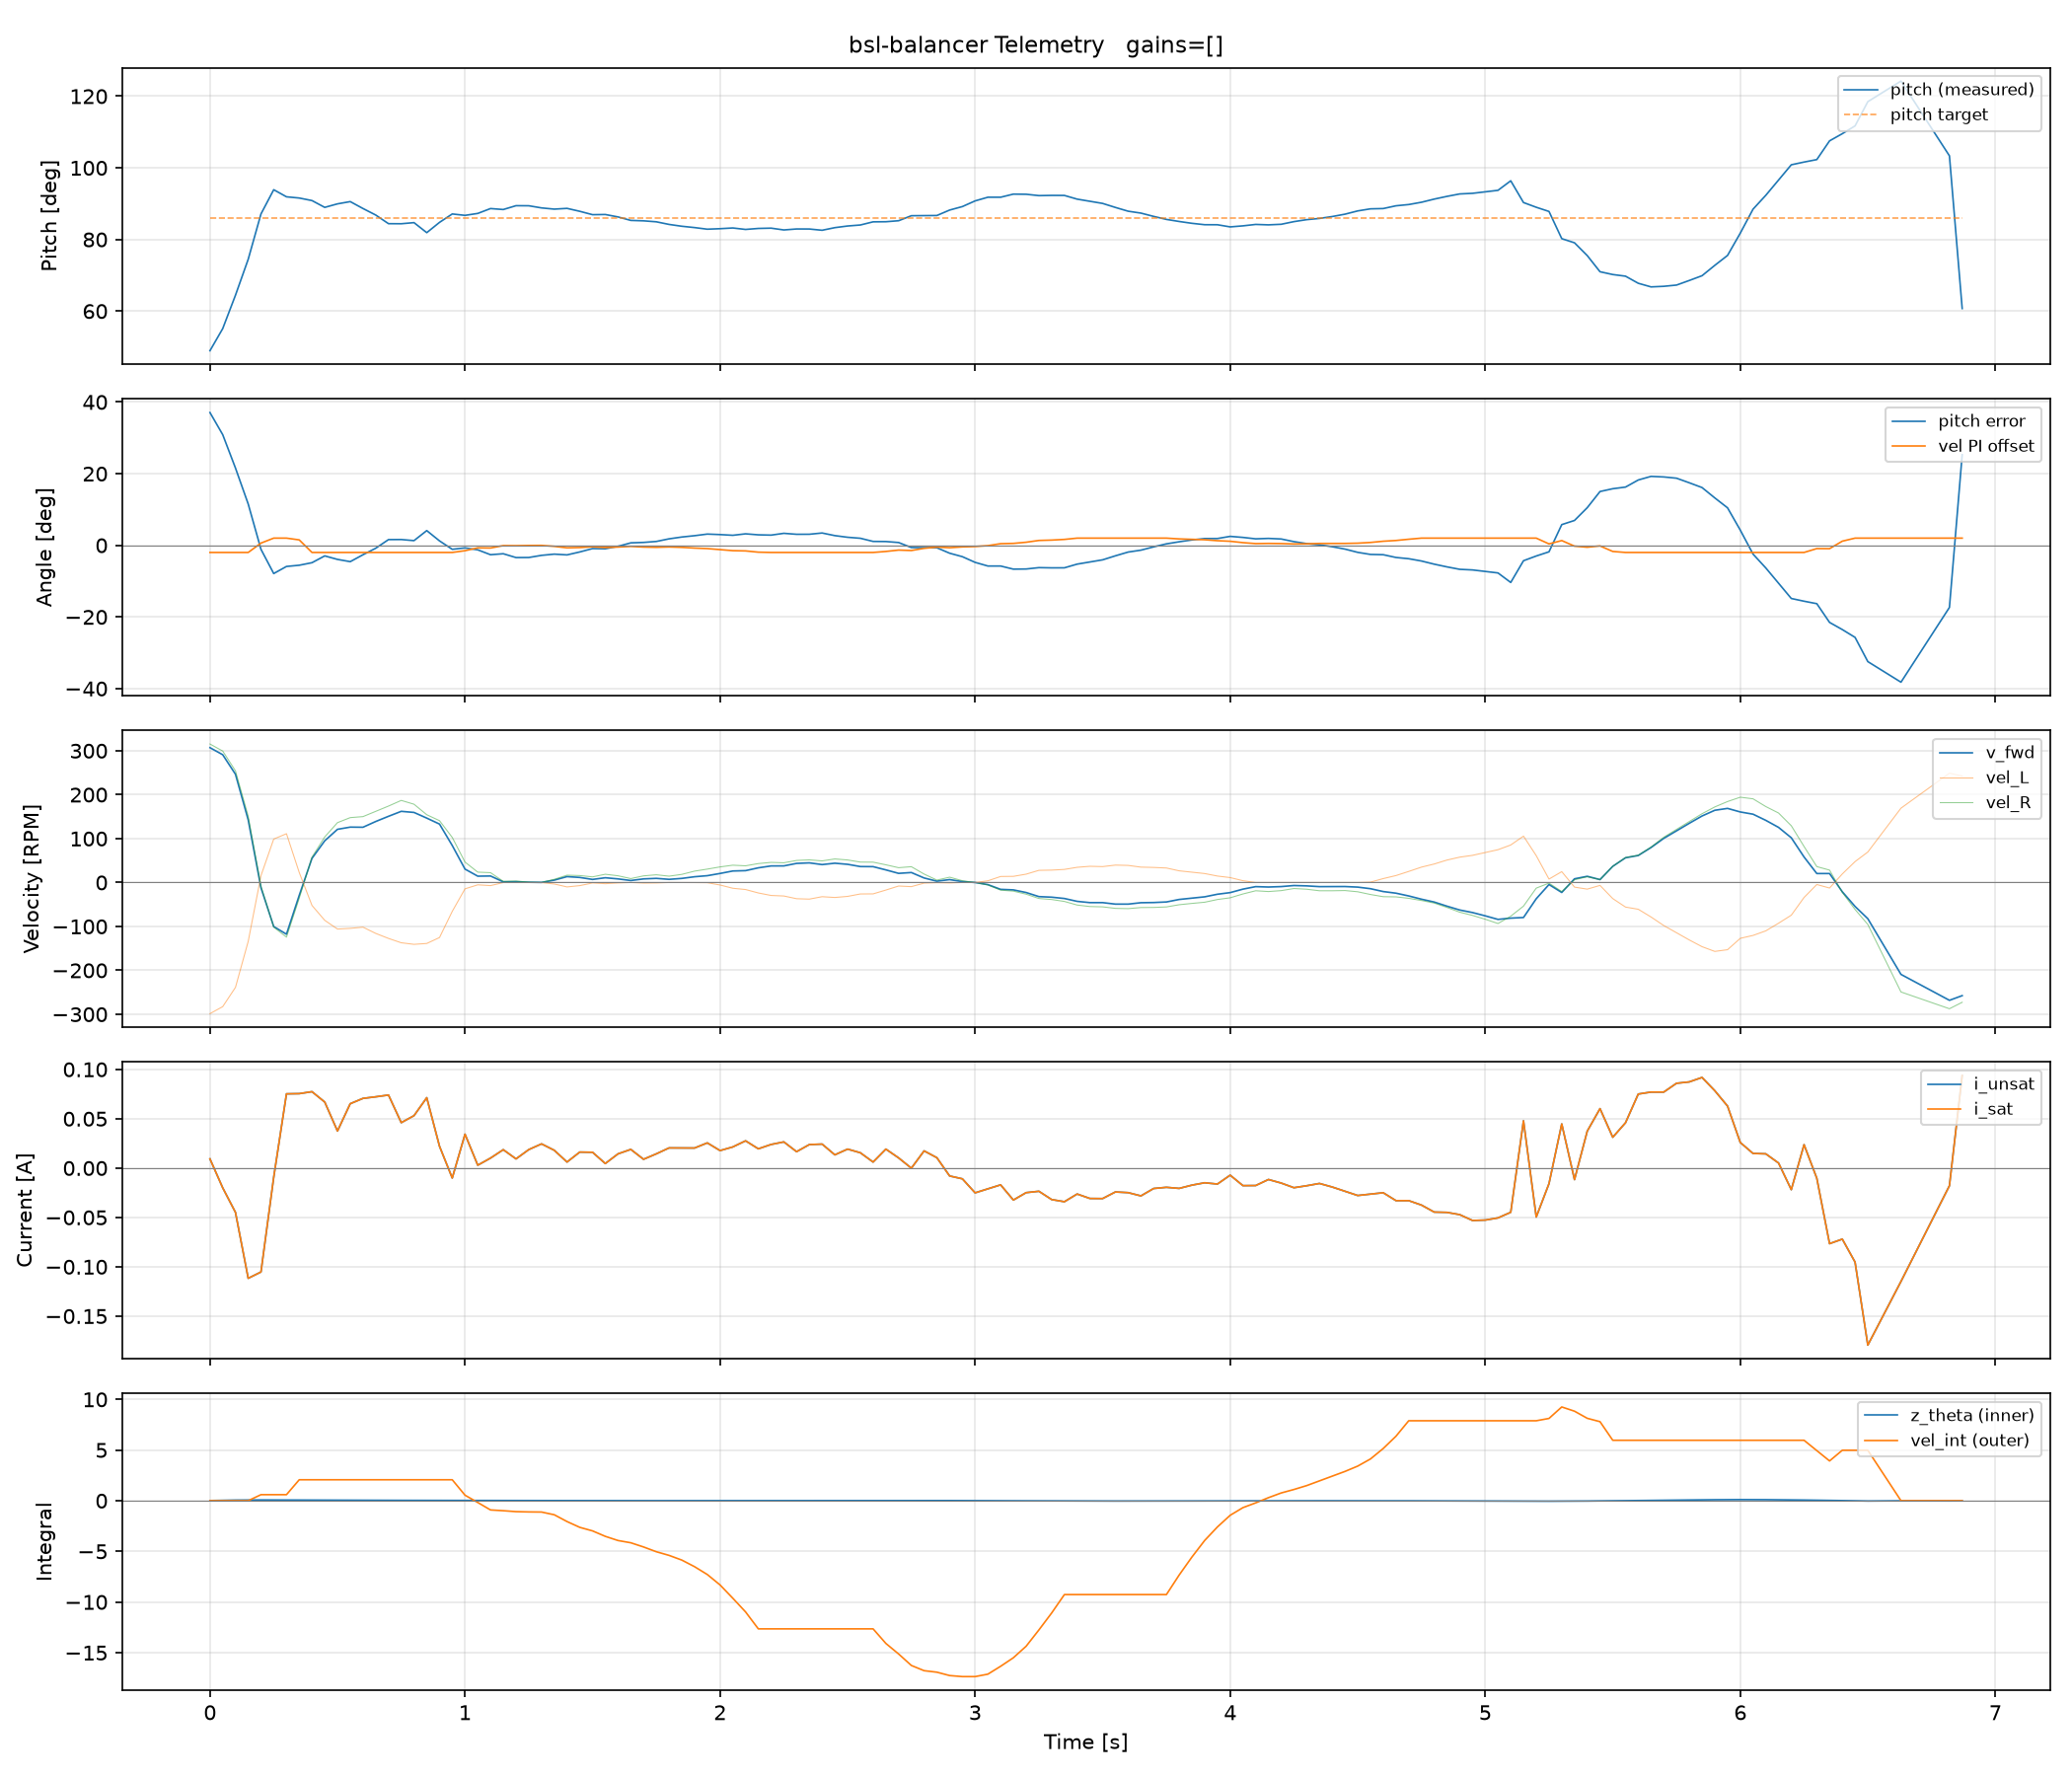

The table this chart was drawn from, first rows:
t_ms, dt_us, pitch, pitch_err, vel_offset, theta_dot, vel_L, vel_R, v_fwd, i_unsat, i_sat, z_theta, vel_int
72539, 10000, 48.94, 37.06, -2.0, -1.2, -298.6, 315.3, 307.0, 0.0093, 0.0093, 0.0129, 0.0
72589, 10000, 55.11, 30.89, -2.0, -2.254, -282.6, 299.3, 290.9, -0.02, -0.02, 0.0403, 0.0
72639, 10001, 64.43, 21.57, -2.0, -2.959, -238.8, 254.2, 246.5, -0.0449, -0.0449, 0.0608, 0.0
72689, 10002, 74.48, 11.52, -2.0, -4.283, -134.0, 151.1, 142.6, -0.1117, -0.1117, 0.0732, 0.0
72739, 10002, 87.12, -1.12, 0.61, -3.892, 15.6, -8.2, -11.9, -0.1053, -0.1053, 0.0751, 0.5954
72789, 9997, 93.89, -7.89, 2.0, -1.7, 98.9, -101.7, -100.3, -0.0093, -0.0093, 0.0707, 0.5954
72839, 10001, 91.91, -5.91, 2.0, 0.029, 111.1, -124.3, -117.7, 0.0752, 0.0752, 0.0665, 0.5954
72889, 9999, 91.57, -5.57, 1.51, 0.118, 22.9, -36.0, -29.4, 0.0754, 0.0754, 0.0631, 2.067
72939, 10157, 90.86, -4.86, -2.0, 0.342, -52.2, 57.7, 55.0, 0.0774, 0.0774, 0.059, 2.067
72989, 9997, 88.96, -2.96, -2.0, 0.189, -86.1, 103.7, 94.9, 0.0669, 0.0669, 0.0543, 2.067
73039, 10171, 89.94, -3.94, -2.0, -0.263, -106.0, 136.3, 121.1, 0.0375, 0.0375, 0.0498, 2.067
73089, 9997, 90.57, -4.57, -2.0, 0.463, -104.4, 147.7, 126.1, 0.0652, 0.0652, 0.0435, 2.067
73139, 10000, 88.64, -2.64, -2.0, 0.622, -101.7, 150.0, 125.8, 0.0706, 0.0706, 0.0389, 2.067
73189, 10001, 86.82, -0.82, -2.0, 0.669, -115.9, 161.9, 138.9, 0.0722, 0.0722, 0.0359, 2.067
73239, 9854, 84.41, 1.59, -2.0, 0.656, -127.3, 174.0, 150.7, 0.074, 0.074, 0.0349, 2.067
73289, 9998, 84.39, 1.61, -2.0, 0.104, -137.2, 186.9, 162.0, 0.046, 0.046, 0.0345, 2.067
73339, 10002, 84.7, 1.3, -2.0, 0.277, -140.8, 178.2, 159.5, 0.0531, 0.0531, 0.0336, 2.067
73389, 9997, 81.9, 4.1, -2.0, 0.532, -138.8, 154.3, 146.6, 0.0713, 0.0713, 0.0346, 2.067
73439, 10000, 84.77, 1.23, -2.0, -0.377, -125.3, 140.8, 133.0, 0.0221, 0.0221, 0.0351, 2.067
73489, 10000, 87.12, -1.12, -2.0, -0.901, -65.7, 102.6, 84.2, -0.0101, -0.0101, 0.0331, 2.067
73539, 10008, 86.73, -0.73, -1.51, 0.03, -14.4, 46.5, 30.5, 0.0343, 0.0343, 0.0302, 0.5436
73589, 10133, 87.27, -1.27, -0.72, -0.569, -5.3, 23.6, 14.4, 0.0029, 0.0029, 0.0287, -0.1777
73639, 9841, 88.63, -2.63, -0.76, -0.315, -7.1, 22.4, 14.8, 0.0101, 0.0101, 0.0259, -0.9139
73689, 9998, 88.36, -2.36, -0.09, -0.11, -0.2, 2.7, 1.5, 0.0186, 0.0186, 0.0232, -0.9885
73739, 10001, 89.43, -3.43, -0.11, -0.198, -0.2, 3.4, 1.8, 0.0093, 0.0093, 0.0205, -1.08
73789, 10000, 89.41, -3.41, -0.05, 0.062, -0.2, 0.9, 0.6, 0.0187, 0.0187, 0.0174, -1.109
73839, 10000, 88.81, -2.81, -0.03, 0.224, -0.2, 0.2, 0.2, 0.0245, 0.0245, 0.0147, -1.12
73889, 10134, 88.47, -2.47, -0.3, 0.148, -3.4, 7.3, 5.4, 0.018, 0.018, 0.0124, -1.389
73939, 10002, 88.68, -2.68, -0.71, -0.008, -10.1, 16.7, 13.4, 0.0061, 0.0061, 0.0098, -2.059
73989, 9997, 87.86, -1.86, -0.63, 0.228, -7.1, 15.8, 11.5, 0.0162, 0.0162, 0.0072, -2.632
74039, 10171, 86.92, -0.92, -0.41, 0.225, -1.1, 12.8, 7.0, 0.016, 0.016, 0.0056, -2.981
74089, 10000, 86.97, -0.97, -0.61, 0.034, -2.7, 18.8, 10.8, 0.0046, 0.0046, 0.0044, -3.519
74139, 9999, 86.29, -0.29, -0.49, 0.231, -1.1, 15.3, 8.2, 0.0144, 0.0144, 0.0034, -3.931
74189, 9840, 85.32, 0.68, -0.31, 0.29, 0.0, 8.9, 4.5, 0.0189, 0.0189, 0.0032, -4.154
74239, 10164, 85.2, 0.8, -0.5, 0.082, -1.4, 15.1, 8.2, 0.0089, 0.0089, 0.0036, -4.567
74289, 9998, 84.93, 1.07, -0.57, 0.178, -1.1, 17.6, 9.4, 0.0144, 0.0144, 0.004, -5.037
74339, 10164, 84.2, 1.8, -0.47, 0.253, 0.0, 14.4, 7.2, 0.0204, 0.0204, 0.0048, -5.397
74389, 10000, 83.69, 2.31, -0.58, 0.203, 0.0, 18.5, 9.3, 0.0203, 0.0203, 0.0062, -5.861
74439, 10001, 83.32, 2.68, -0.78, 0.158, -0.2, 25.9, 13.1, 0.0203, 0.0203, 0.0079, -6.514
74489, 10005, 82.87, 3.13, -0.92, 0.208, -0.5, 30.5, 15.5, 0.0255, 0.0255, 0.0098, -7.287
74539, 9998, 83.01, 2.99, -1.2, 0.019, -5.7, 35.5, 20.6, 0.0177, 0.0177, 0.0116, -8.317
74589, 10002, 83.21, 2.79, -1.5, 0.076, -13.1, 39.4, 26.2, 0.0214, 0.0214, 0.013, -9.628
74639, 9997, 82.8, 3.2, -1.57, 0.158, -16.0, 38.0, 27.0, 0.0276, 0.0276, 0.0143, -10.98
74689, 9996, 83.08, 2.92, -1.92, -0.016, -23.8, 43.1, 33.4, 0.0195, 0.0195, 0.0156, -12.65
74739, 10000, 83.16, 2.84, -2.0, 0.061, -29.5, 45.8, 37.7, 0.0239, 0.0239, 0.0163, -12.65
74789, 10006, 82.66, 3.34, -2.0, 0.072, -30.7, 44.9, 37.8, 0.0265, 0.0265, 0.0174, -12.65
74839, 10002, 82.93, 3.07, -2.0, -0.142, -36.9, 50.2, 43.5, 0.0166, 0.0166, 0.0184, -12.65
74889, 9998, 82.92, 3.08, -2.0, -0.019, -37.8, 51.5, 44.7, 0.0238, 0.0238, 0.0193, -12.65
74939, 10002, 82.57, 3.43, -2.0, -0.048, -32.3, 49.2, 40.8, 0.0243, 0.0243, 0.0205, -12.65
74989, 9998, 83.3, 2.7, -2.0, -0.266, -34.1, 53.6, 43.9, 0.0134, 0.0134, 0.0213, -12.65
75039, 10001, 83.76, 2.24, -2.0, -0.143, -31.6, 51.3, 41.4, 0.0192, 0.0192, 0.0216, -12.65
75089, 10000, 84.04, 1.96, -2.0, -0.212, -26.1, 46.5, 36.3, 0.0155, 0.0155, 0.0218, -12.65
75139, 9998, 84.92, 1.08, -2.0, -0.362, -25.9, 46.3, 36.1, 0.0061, 0.0061, 0.0213, -12.65
75189, 10001, 84.95, 1.05, -1.72, -0.087, -17.2, 40.3, 28.7, 0.0192, 0.0192, 0.0205, -14.09
75239, 10167, 85.23, 0.77, -1.34, -0.256, -8.0, 33.7, 20.8, 0.0103, 0.0103, 0.02, -15.13
75289, 10001, 86.63, -0.63, -1.46, -0.386, -9.4, 36.0, 22.7, -0.0001, -0.0001, 0.0187, -16.26
75339, 10000, 86.66, -0.66, -0.85, -0.009, -1.4, 19.2, 10.3, 0.0174, 0.0174, 0.0168, -16.78
75389, 10000, 86.69, -0.69, -0.49, -0.129, -0.5, 5.5, 3.0, 0.0105, 0.0105, 0.0157, -16.93
75439, 10161, 88.21, -2.21, -0.68, -0.403, -1.1, 12.1, 6.6, -0.008, -0.008, 0.0138, -17.26
75489, 10001, 89.18, -3.18, -0.45, -0.366, 0.0, 4.1, 2.1, -0.0109, -0.0109, 0.0108, -17.36
... 74 more rows
